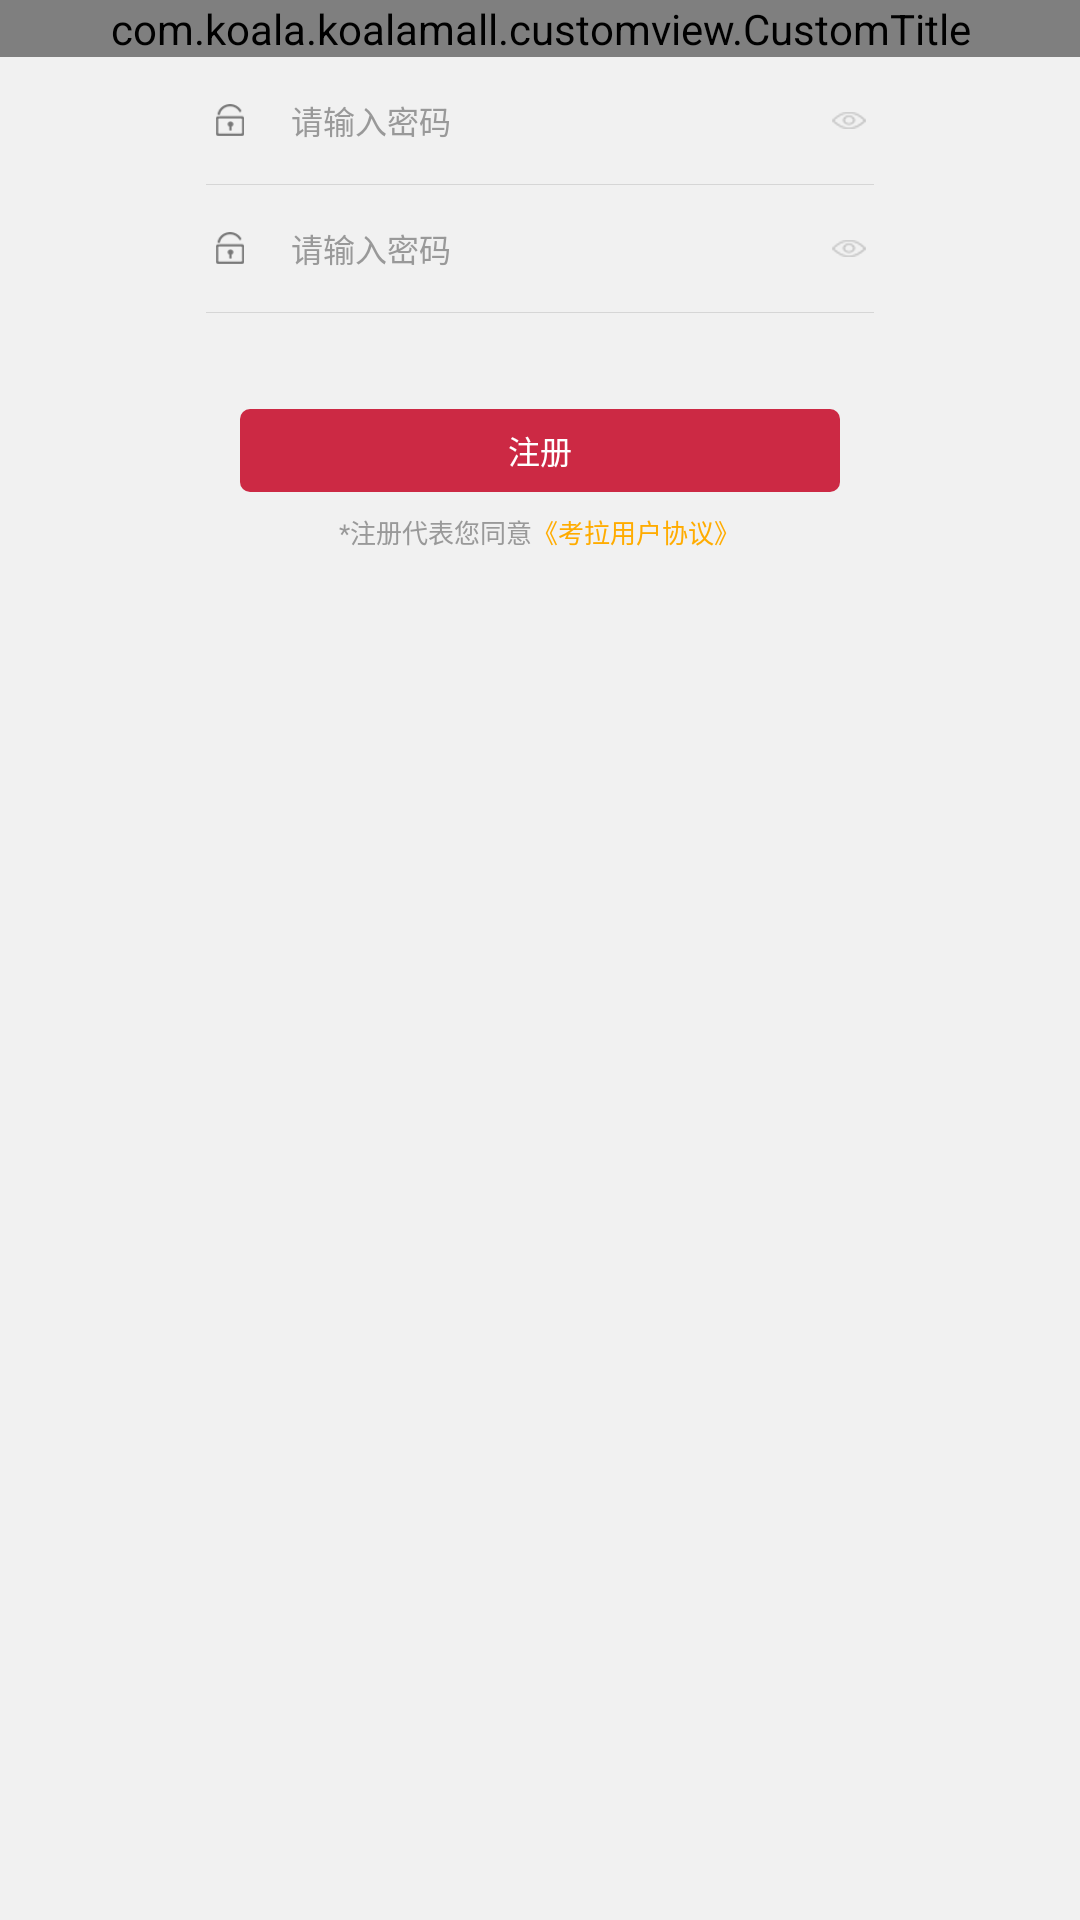

Here is an Android app screen rendered from its layout file. Give the layout XML and the strings, colors and styles it references.
<!-- AndroidManifest.xml: application theme AppTheme -->
<!-- res/layout/activity_set_password.xml -->
<?xml version="1.0" encoding="utf-8"?>
<LinearLayout xmlns:android="http://schemas.android.com/apk/res/android"
    xmlns:app="http://schemas.android.com/apk/res-auto"
    android:layout_width="match_parent"
    android:layout_height="match_parent"
    android:background="@color/app_bg"
    android:fitsSystemWindows="true"
    android:orientation="vertical">

    <com.koala.koalamall.customview.CustomTitle
        android:layout_width="match_parent"
        android:layout_height="wrap_content"
        app:canBack="true"
        app:titleText="设置密码" />

    <LinearLayout
        android:layout_width="@dimen/iv_668"
        android:layout_height="@dimen/iv_127"
        android:layout_gravity="center_horizontal"
        android:orientation="horizontal">

        <ImageView
            android:layout_width="@dimen/iv_32"
            android:layout_height="@dimen/iv_32"
            android:layout_gravity="center_vertical"
            android:layout_marginLeft="@dimen/iv_8"
            android:src="@drawable/login_pwd" />

        <EditText
            android:id="@+id/et_password"
            android:layout_width="@dimen/iv_533"
            android:layout_height="match_parent"
            android:layout_marginLeft="@dimen/iv_45"
            android:background="@null"
            android:gravity="center_vertical"
            android:hint="请输入密码"
            android:inputType="textPassword"
            android:textColor="@color/gray_text"
            android:textColorHint="@color/light_gray_text"
            android:textSize="@dimen/tv_32" />

        <ImageView
            android:id="@+id/iv_look"
            android:layout_width="@dimen/iv_50"
            android:layout_height="@dimen/iv_50"
            android:layout_gravity="center_vertical"
            android:padding="@dimen/iv_8"
            android:paddingBottom="@dimen/iv_16"
            android:paddingLeft="@dimen/iv_8"
            android:paddingTop="@dimen/iv_16"
            android:src="@drawable/login_look" />

    </LinearLayout>

    <View
        android:layout_width="@dimen/iv_668"
        android:layout_height="@dimen/iv_1"
        android:layout_gravity="center_horizontal"
        android:background="@color/line" />

    <LinearLayout
        android:layout_width="@dimen/iv_668"
        android:layout_height="@dimen/iv_127"
        android:layout_gravity="center_horizontal"
        android:orientation="horizontal">

        <ImageView
            android:layout_width="@dimen/iv_32"
            android:layout_height="@dimen/iv_32"
            android:layout_gravity="center_vertical"
            android:layout_marginLeft="@dimen/iv_8"
            android:src="@drawable/login_pwd" />

        <EditText
            android:id="@+id/et_again"
            android:layout_width="@dimen/iv_533"
            android:layout_height="match_parent"
            android:layout_marginLeft="@dimen/iv_45"
            android:background="@null"
            android:gravity="center_vertical"
            android:hint="请输入密码"
            android:inputType="textPassword"
            android:textColor="@color/gray_text"
            android:textColorHint="@color/light_gray_text"
            android:textSize="@dimen/tv_32" />

        <ImageView
            android:id="@+id/iv_again"
            android:layout_width="@dimen/iv_50"
            android:layout_height="@dimen/iv_50"
            android:layout_gravity="center_vertical"
            android:padding="@dimen/iv_8"
            android:paddingBottom="@dimen/iv_16"
            android:paddingLeft="@dimen/iv_8"
            android:paddingTop="@dimen/iv_16"
            android:src="@drawable/login_look" />

    </LinearLayout>

    <View
        android:layout_width="@dimen/iv_668"
        android:layout_height="@dimen/iv_1"
        android:layout_gravity="center_horizontal"
        android:background="@color/line" />

    <TextView
        android:id="@+id/tv_register"
        android:layout_width="@dimen/iv_600"
        android:layout_height="@dimen/iv_83"
        android:layout_gravity="center_horizontal"
        android:layout_marginTop="@dimen/iv_96"
        android:background="@drawable/shape_main_bt"
        android:gravity="center"
        android:text="注册"
        android:textColor="@color/white"
        android:textSize="@dimen/iv_32" />

    <LinearLayout
        android:layout_width="wrap_content"
        android:layout_height="wrap_content"
        android:layout_gravity="center_horizontal"
        android:orientation="horizontal">

        <TextView
            android:layout_width="wrap_content"
            android:layout_height="wrap_content"
            android:layout_marginTop="@dimen/iv_10"
            android:text="*注册代表您同意"
            android:textColor="@color/light_gray_text"
            android:textSize="@dimen/iv_26" />

        <TextView
            android:id="@+id/tv_agreement"
            android:layout_width="wrap_content"
            android:layout_height="wrap_content"
            android:layout_marginTop="@dimen/iv_10"
            android:paddingBottom="@dimen/iv_10"
            android:paddingTop="@dimen/iv_10"
            android:text="《考拉用户协议》"
            android:textColor="#FFAC00"
            android:textSize="@dimen/iv_26" />
    </LinearLayout>

</LinearLayout>
<!-- resources referenced by this layout -->
<resources>
  <color name="app_bg">#F1F1F1</color>
  <color name="gray_text">#666666</color>
  <color name="light_gray_text">#999999</color>
  <color name="line">#D6D6D6</color>
  <color name="white">#FFFFFF</color>
  <dimen name="iv_1">1px</dimen>
  <dimen name="iv_10">10px</dimen>
  <dimen name="iv_127">127px</dimen>
  <dimen name="iv_16">16px</dimen>
  <dimen name="iv_26">26px</dimen>
  <dimen name="iv_32">32px</dimen>
  <dimen name="iv_45">45px</dimen>
  <dimen name="iv_50">50px</dimen>
  <dimen name="iv_533">533px</dimen>
  <dimen name="iv_600">600px</dimen>
  <dimen name="iv_668">668px</dimen>
  <dimen name="iv_8">8px</dimen>
  <dimen name="iv_83">83px</dimen>
  <dimen name="iv_96">96px</dimen>
  <dimen name="tv_32">32px</dimen>
  <!-- drawable login_look: png bitmap (drawable-xxhdpi, 1454 bytes) -->
  <!-- drawable login_pwd: png bitmap (drawable-xxhdpi, 1398 bytes) -->
  <!-- drawable shape_main_bt (drawable) -->
  <?xml version="1.0" encoding="utf-8"?>
  <shape xmlns:android="http://schemas.android.com/apk/res/android"
      android:shape="rectangle">
      <solid android:color="@color/main_color" />
      <corners android:radius="10px" />
  </shape>
  <style name="AppTheme" parent="Theme.AppCompat.Light.DarkActionBar">
          
          <item name="colorPrimary">@color/colorPrimary</item>
          <item name="colorPrimaryDark">@color/colorPrimaryDark</item>
          <item name="colorAccent">@color/colorAccent</item>
          <item name="windowNoTitle">true</item>
          <item name="android:windowEnableSplitTouch">false</item>
          <item name="android:splitMotionEvents">false</item>
      </style>
  <color name="main_color">#CC2944</color>
  <color name="colorPrimary">#3F51B5</color>
  <color name="colorPrimaryDark">#303F9F</color>
  <color name="colorAccent">#FF4081</color>
</resources>
